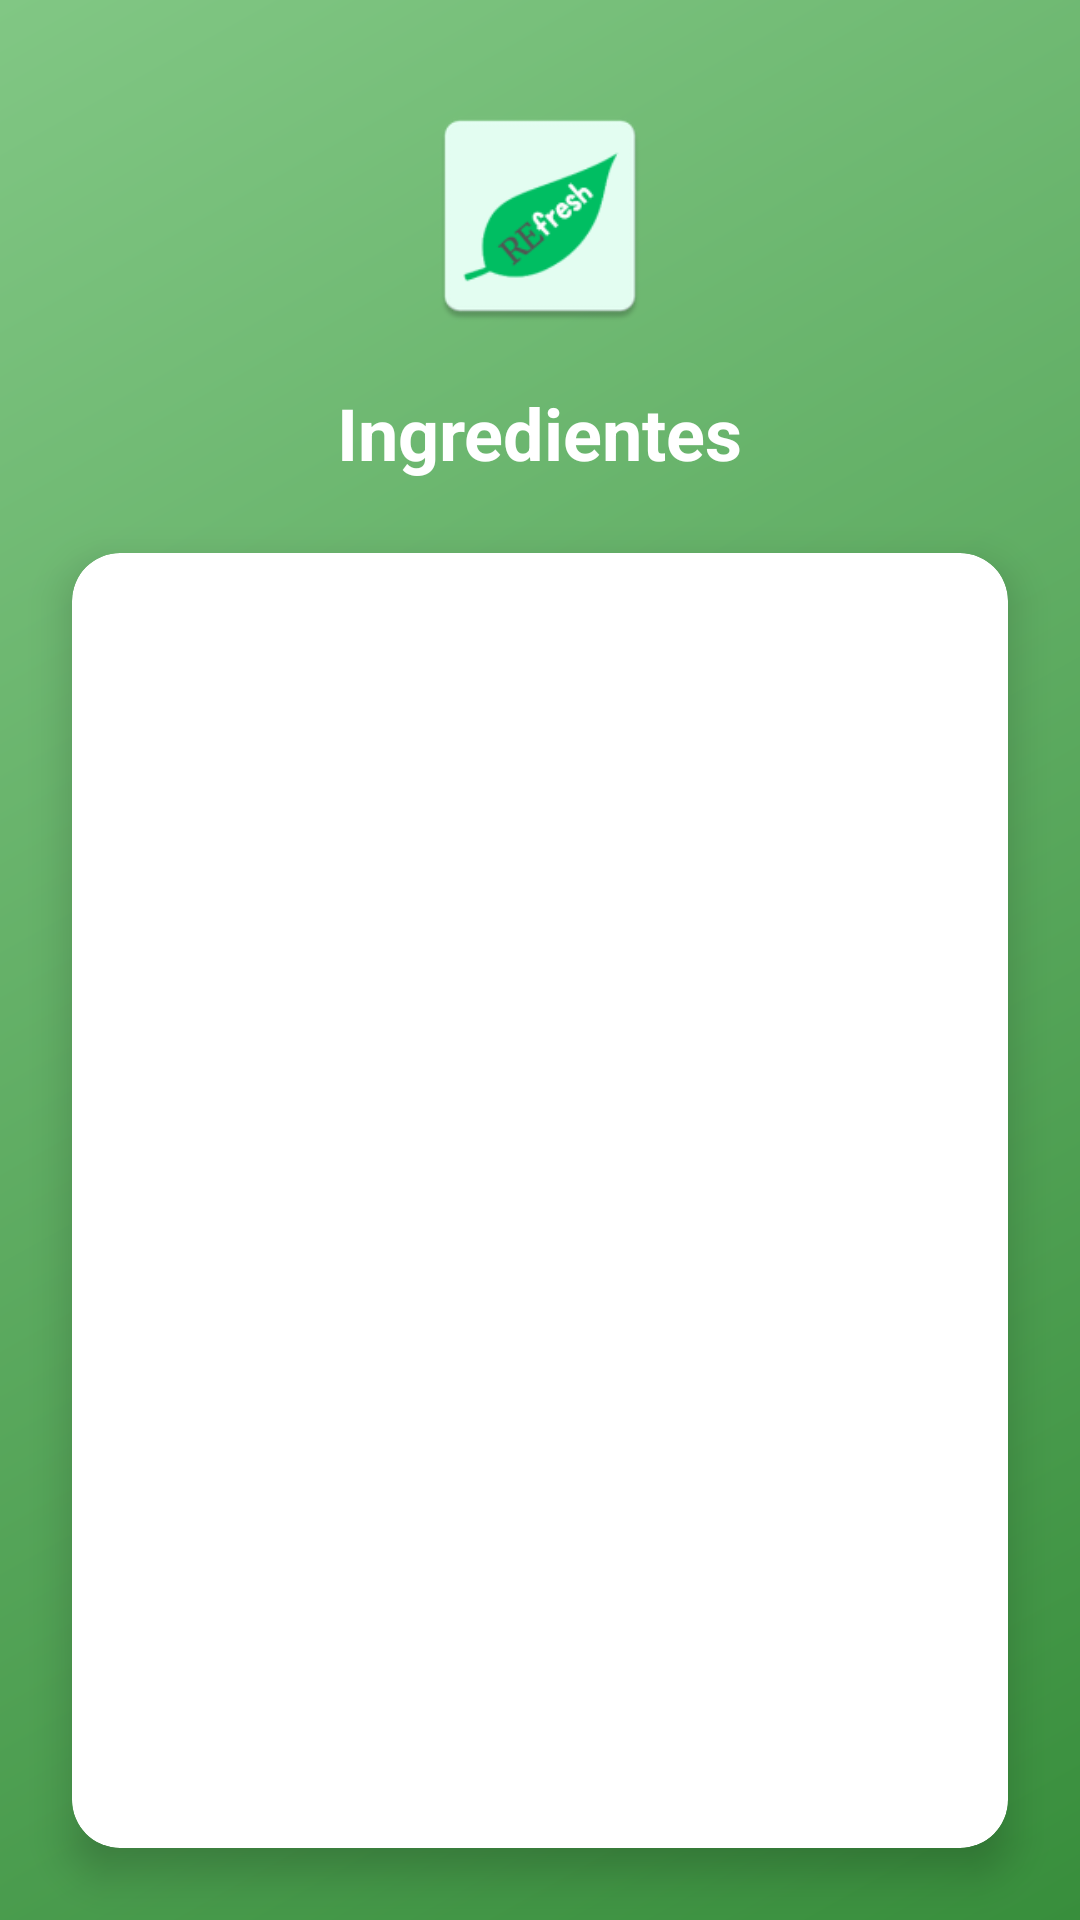

Layout XML and referenced resources for this Android screen:
<!-- AndroidManifest.xml: application theme Theme.ReFresh -->
<!-- res/layout/fragment_transform.xml -->
<?xml version="1.0" encoding="utf-8"?>
<androidx.constraintlayout.widget.ConstraintLayout xmlns:android="http://schemas.android.com/apk/res/android"
    xmlns:app="http://schemas.android.com/apk/res-auto"
    xmlns:tools="http://schemas.android.com/tools"
    android:id="@+id/layout"
    android:layout_width="match_parent"
    android:layout_height="match_parent"
    android:background="@drawable/login_gradient"
    tools:context=".ui.transform.TransformFragment">

    <ImageView
        android:id="@+id/ivIngredients"
        android:layout_width="80dp"
        android:layout_height="80dp"
        android:layout_marginTop="32dp"
        android:src="@mipmap/ic_launcher"
        android:elevation="4dp"
        app:layout_constraintEnd_toEndOf="parent"
        app:layout_constraintStart_toStartOf="parent"
        app:layout_constraintTop_toTopOf="parent" />

    <TextView
        android:id="@+id/titleIngredients"
        android:layout_width="wrap_content"
        android:layout_height="wrap_content"
        android:layout_marginTop="16dp"
        android:text="Ingredientes"
        android:textSize="24sp"
        android:textStyle="bold"
        android:textColor="@android:color/white"
        app:layout_constraintEnd_toEndOf="parent"
        app:layout_constraintStart_toStartOf="parent"
        app:layout_constraintTop_toBottomOf="@id/ivIngredients" />

    <com.google.android.material.card.MaterialCardView
        android:id="@+id/cardView"
        android:layout_width="match_parent"
        android:layout_height="0dp"
        android:layout_margin="24dp"
        app:cardCornerRadius="16dp"
        app:cardElevation="8dp"
        app:layout_constraintTop_toBottomOf="@id/titleIngredients"
        app:layout_constraintBottom_toBottomOf="parent">

        <androidx.recyclerview.widget.RecyclerView
            android:id="@+id/recyclerview_transform"
            android:layout_width="match_parent"
            android:layout_height="match_parent"
            android:padding="16dp"
            android:clipToPadding="false"
            app:layoutManager="LinearLayoutManager"
            tools:listitem="@layout/item_transform" />

    </com.google.android.material.card.MaterialCardView>
</androidx.constraintlayout.widget.ConstraintLayout>
<!-- res/layout/item_transform.xml (included above) -->
<?xml version="1.0" encoding="utf-8"?>
<androidx.constraintlayout.widget.ConstraintLayout
    xmlns:android="http://schemas.android.com/apk/res/android"
    xmlns:app="http://schemas.android.com/apk/res-auto"
    xmlns:tools="http://schemas.android.com/tools"
    android:layout_width="match_parent"
    android:layout_height="wrap_content">

    <ImageView
        android:id="@+id/image_view_item_transform"
        android:layout_width="48dp"
        android:layout_height="48dp"
        android:layout_marginStart="16dp"
        android:layout_marginVertical="8dp"
        app:layout_constraintBottom_toBottomOf="parent"
        app:layout_constraintStart_toStartOf="parent"
        app:layout_constraintTop_toTopOf="parent"
        tools:src="@tools:sample/avatars" />

    <TextView
        android:id="@+id/text_view_item_transform"
        android:layout_width="0dp"
        android:layout_height="wrap_content"
        android:layout_marginStart="16dp"
        android:layout_marginEnd="8dp"
        android:textSize="16sp"
        android:text="Nome do Ingrediente"
        android:maxLines="1"
        android:ellipsize="end"
        android:gravity="start|center_vertical"
        app:layout_constraintStart_toEndOf="@id/image_view_item_transform"
        app:layout_constraintEnd_toStartOf="@id/layout_buttons"
        app:layout_constraintTop_toTopOf="parent"
        app:layout_constraintBottom_toBottomOf="parent"
        app:layout_constraintWidth_default="spread"
        app:layout_constraintHorizontal_weight="1"/>

    <LinearLayout
        android:id="@+id/layout_buttons"
        android:layout_width="wrap_content"
        android:layout_height="wrap_content"
        android:layout_marginStart="22dp"
        android:orientation="horizontal"
        app:layout_constraintBottom_toBottomOf="parent"
        app:layout_constraintEnd_toEndOf="parent"
        app:layout_constraintTop_toTopOf="parent">
        <ImageButton
            android:id="@+id/button_favorite"
            android:layout_width="48dp"
            android:layout_height="48dp"
            android:background="?attr/selectableItemBackgroundBorderless"
            android:padding="8dp"
            android:src="@drawable/favorite_24px"
            android:contentDescription="Favoritar"/>

        <ImageButton
            android:id="@+id/button_details"
            android:layout_width="48dp"
            android:layout_height="48dp"
            android:background="?attr/selectableItemBackgroundBorderless"
            android:padding="8dp"
            android:src="@drawable/info_24px"
            android:contentDescription="Detalhes"/>
    </LinearLayout>

</androidx.constraintlayout.widget.ConstraintLayout>
<!-- resources referenced by this layout -->
<resources>
  <!-- drawable login_gradient (drawable) -->
  <?xml version="1.0" encoding="utf-8"?>
  <shape xmlns:android="http://schemas.android.com/apk/res/android">
      <gradient
          android:angle="135"
          android:endColor="@color/green_light"
          android:startColor="@color/green_dark"
          android:type="linear" />
  </shape>
  <!-- mipmap ic_launcher: webp bitmap (mipmap-hdpi, 1842 bytes) -->
  <style name="Theme.ReFresh" parent="Theme.MaterialComponents.DayNight.DarkActionBar">
          
          <item name="colorPrimary">@color/purple_500</item>
          <item name="colorPrimaryVariant">@color/purple_700</item>
          <item name="colorOnPrimary">@color/white</item>
          
          <item name="colorSecondary">@color/teal_200</item>
          <item name="colorSecondaryVariant">@color/teal_700</item>
          <item name="colorOnSecondary">@color/black</item>
          
          <item name="android:statusBarColor">?attr/colorPrimaryVariant</item>
          
      </style>
  <color name="green_light">#81C784</color>
  <color name="green_dark">#388E3C</color>
  <color name="purple_500">#FF6200EE</color>
  <color name="purple_700">#FF3700B3</color>
  <color name="white">#FFFFFFFF</color>
  <color name="teal_200">#FF03DAC5</color>
  <color name="teal_700">#FF018786</color>
  <color name="black">#FF000000</color>
</resources>
